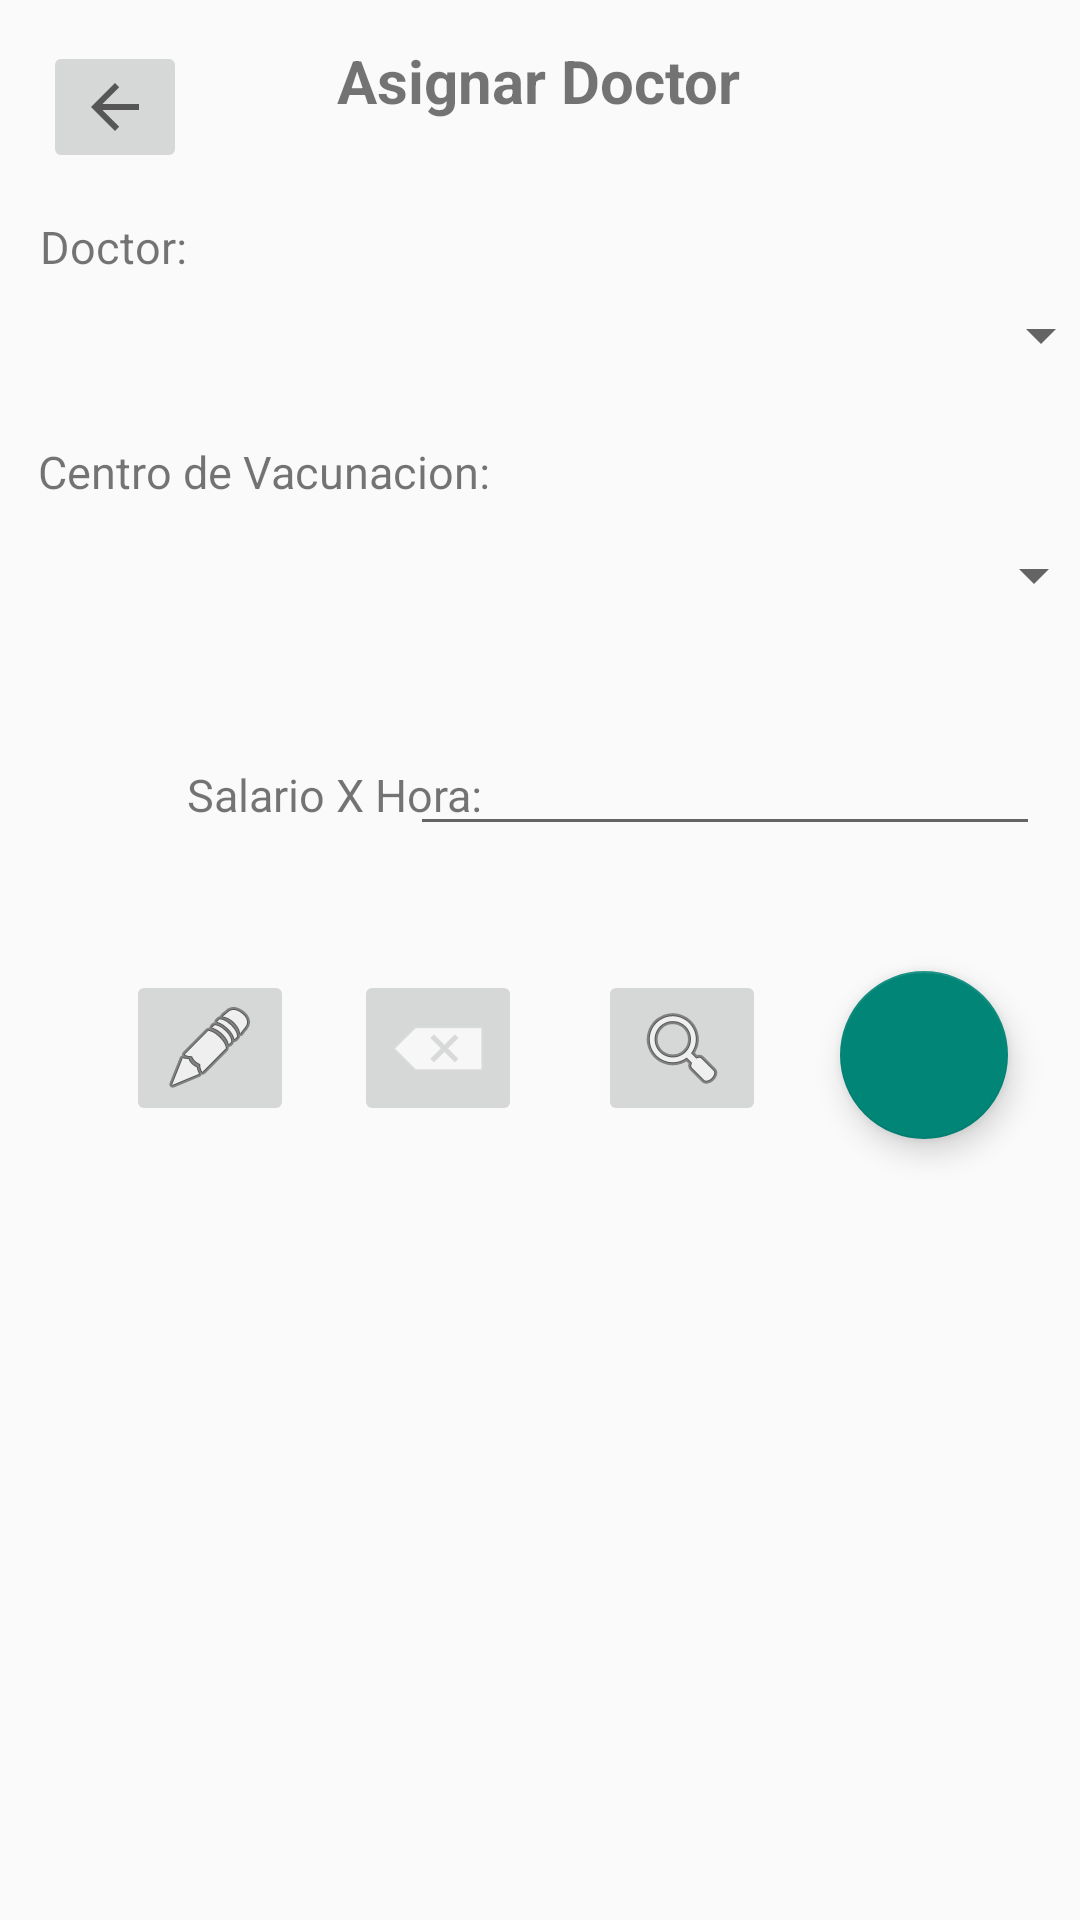

Android layout source for this screen:
<!-- AndroidManifest.xml: application theme Theme.AppCompat.Light.NoActionBar -->
<!-- res/layout/activity_asignar_enfermeras.xml -->
<?xml version="1.0" encoding="utf-8"?>
<androidx.constraintlayout.widget.ConstraintLayout xmlns:android="http://schemas.android.com/apk/res/android"
    xmlns:app="http://schemas.android.com/apk/res-auto"
    xmlns:tools="http://schemas.android.com/tools"
    android:layout_width="match_parent"
    android:layout_height="match_parent"
    tools:context=".AsignarEnfermerasActivity">

    <TextView
        android:id="@+id/txvTituloAsignarEnfermera"
        android:layout_width="wrap_content"
        android:layout_height="wrap_content"
        android:text="Asignar Doctor"
        android:textSize="20dp"
        android:textStyle="bold"
        app:layout_constraintBottom_toBottomOf="parent"
        app:layout_constraintHorizontal_bias="0.498"
        app:layout_constraintLeft_toLeftOf="parent"
        app:layout_constraintRight_toRightOf="parent"
        app:layout_constraintTop_toTopOf="parent"
        app:layout_constraintVertical_bias="0.022" />

    <TextView
        android:id="@+id/txvEnfermeraAsignar"
        android:layout_width="wrap_content"
        android:layout_height="wrap_content"
        android:text="Doctor:"
        android:textSize="15dp"
        app:layout_constraintBottom_toBottomOf="parent"
        app:layout_constraintHorizontal_bias="0.043"
        app:layout_constraintLeft_toLeftOf="parent"
        app:layout_constraintRight_toRightOf="parent"
        app:layout_constraintTop_toTopOf="parent"
        app:layout_constraintVertical_bias="0.116" />

    <Spinner
        android:id="@+id/spnEnfermeraAsignar"
        android:layout_width="381dp"
        android:layout_height="33dp"
        app:layout_constraintBottom_toBottomOf="parent"
        app:layout_constraintLeft_toLeftOf="parent"
        app:layout_constraintRight_toRightOf="parent"
        app:layout_constraintTop_toTopOf="parent"
        app:layout_constraintVertical_bias="0.157" />

    <TextView
        android:id="@+id/txvCentroAsignarEnfermera"
        android:layout_width="wrap_content"
        android:layout_height="wrap_content"
        android:text="Centro de Vacunacion:"
        android:textSize="15dp"
        app:layout_constraintBottom_toBottomOf="parent"
        app:layout_constraintHorizontal_bias="0.061"
        app:layout_constraintLeft_toLeftOf="parent"
        app:layout_constraintRight_toRightOf="parent"
        app:layout_constraintTop_toTopOf="parent"
        app:layout_constraintVertical_bias="0.237" />

    <Spinner
        android:id="@+id/spnCentroAsignarEnfermera"
        android:layout_width="376dp"
        android:layout_height="40dp"
        app:layout_constraintBottom_toBottomOf="parent"
        app:layout_constraintHorizontal_bias="0.485"
        app:layout_constraintLeft_toLeftOf="parent"
        app:layout_constraintRight_toRightOf="parent"
        app:layout_constraintTop_toTopOf="parent"
        app:layout_constraintVertical_bias="0.286" />

    <TextView
        android:id="@+id/txvHoraEnfermera"
        android:layout_width="wrap_content"
        android:layout_height="wrap_content"
        android:text="Salario X Hora:"
        app:layout_constraintBottom_toBottomOf="parent"
        app:layout_constraintHorizontal_bias="0.238"
        app:layout_constraintLeft_toLeftOf="parent"
        app:layout_constraintRight_toRightOf="parent"
        app:layout_constraintTop_toTopOf="parent"
        app:layout_constraintVertical_bias="0.411"
        android:textSize="15dp"/>

    <EditText
        android:id="@+id/txtHoraEnfermera"
        android:layout_width="wrap_content"
        android:layout_height="wrap_content"
        android:ems="10"
        android:inputType="textPersonName"
        app:layout_constraintBottom_toBottomOf="parent"
        app:layout_constraintHorizontal_bias="0.91"
        app:layout_constraintLeft_toLeftOf="parent"
        app:layout_constraintRight_toRightOf="parent"
        app:layout_constraintTop_toTopOf="parent"
        app:layout_constraintVertical_bias="0.402" />

    <com.google.android.material.floatingactionbutton.FloatingActionButton
        android:id="@+id/fabNuevoEnfermera"
        android:layout_width="wrap_content"
        android:layout_height="wrap_content"
        android:layout_gravity="end|bottom"
        app:layout_constraintBottom_toBottomOf="parent"
        app:layout_constraintHorizontal_bias="0.921"
        app:layout_constraintLeft_toLeftOf="parent"
        app:layout_constraintRight_toRightOf="parent"
        app:layout_constraintTop_toTopOf="parent"
        app:layout_constraintVertical_bias="0.554" />

    <ImageButton
        android:id="@+id/btnRegresarEnfermera"
        android:layout_width="wrap_content"
        android:layout_height="wrap_content"
        app:layout_constraintBottom_toBottomOf="parent"
        app:layout_constraintHorizontal_bias="0.046"
        app:layout_constraintLeft_toLeftOf="parent"
        app:layout_constraintRight_toRightOf="parent"
        app:layout_constraintTop_toTopOf="parent"
        app:layout_constraintVertical_bias="0.023"
        app:srcCompat="?attr/actionModeCloseDrawable" />

    <ImageButton
        android:id="@+id/btnEditarEnfermera"
        android:layout_width="wrap_content"
        android:layout_height="wrap_content"
        app:layout_constraintBottom_toBottomOf="parent"
        app:layout_constraintHorizontal_bias="0.138"
        app:layout_constraintLeft_toLeftOf="parent"
        app:layout_constraintRight_toRightOf="parent"
        app:layout_constraintTop_toTopOf="parent"
        app:layout_constraintVertical_bias="0.55"
        app:srcCompat="@android:drawable/ic_menu_edit" />

    <ImageButton
        android:id="@+id/btnBorrarEnfermera"
        android:layout_width="wrap_content"
        android:layout_height="wrap_content"
        app:layout_constraintBottom_toBottomOf="parent"
        app:layout_constraintHorizontal_bias="0.388"
        app:layout_constraintLeft_toLeftOf="parent"
        app:layout_constraintRight_toRightOf="parent"
        app:layout_constraintTop_toTopOf="parent"
        app:layout_constraintVertical_bias="0.55"
        app:srcCompat="@android:drawable/ic_input_delete" />

    <ImageButton
        android:id="@+id/btnBuscarEnfermera"
        android:layout_width="wrap_content"
        android:layout_height="wrap_content"
        app:layout_constraintBottom_toBottomOf="parent"
        app:layout_constraintHorizontal_bias="0.656"
        app:layout_constraintLeft_toLeftOf="parent"
        app:layout_constraintRight_toRightOf="parent"
        app:layout_constraintTop_toTopOf="parent"
        app:layout_constraintVertical_bias="0.55"
        app:srcCompat="@android:drawable/ic_menu_search" />

    <ListView
        android:id="@+id/lstEnfermeras"
        android:layout_width="414dp"
        android:layout_height="284dp"
        app:layout_constraintBottom_toBottomOf="parent"
        app:layout_constraintHorizontal_bias="0.0"
        app:layout_constraintLeft_toLeftOf="parent"
        app:layout_constraintRight_toRightOf="parent"
        app:layout_constraintTop_toTopOf="parent"
        app:layout_constraintVertical_bias="1.0" />

</androidx.constraintlayout.widget.ConstraintLayout>
<!-- resources referenced by this layout -->
<resources>

</resources>
